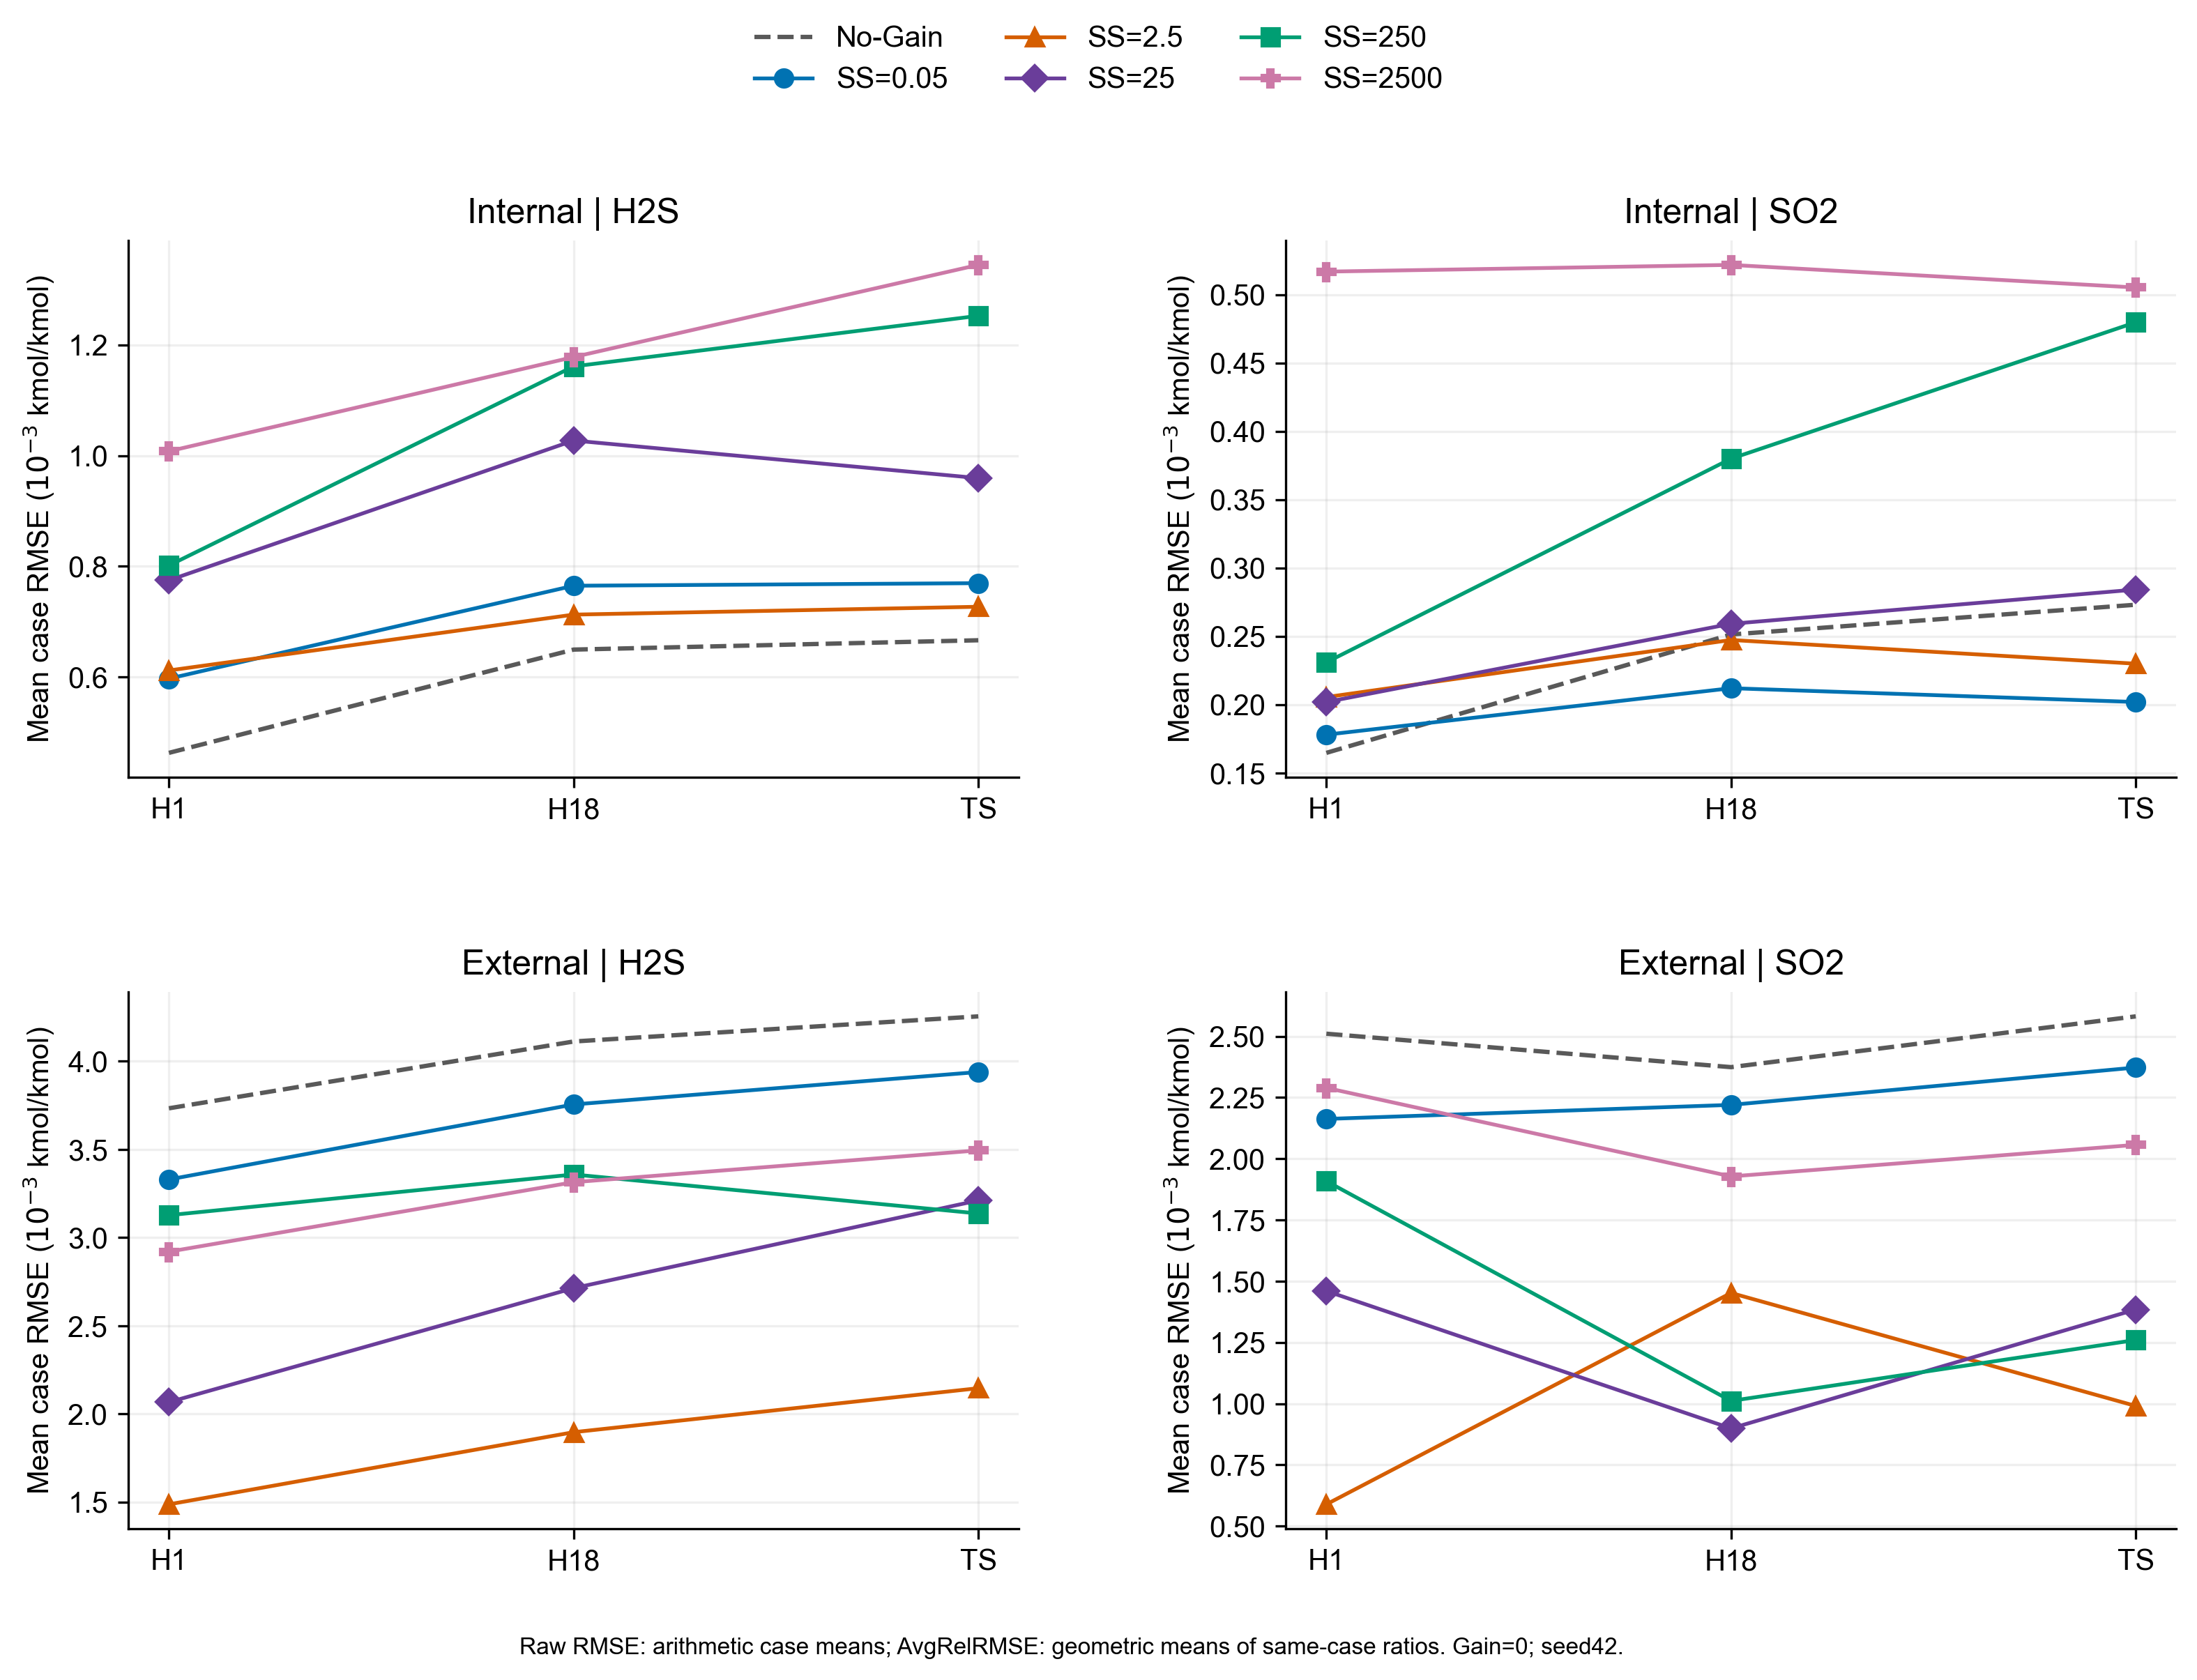

The table this chart was drawn from, first rows:
partition, model, ss_weight, target, evaluation, cases, mean_case_RMSE
external, ss005_only, 0.05, B35_H2S, H1, 3, 0.00333
external, ss005_only, 0.05, B35_H2S, H18, 3, 0.003755
external, ss005_only, 0.05, B35_H2S, TS, 3, 0.003939
external, ss005_only, 0.05, B35_SO2, H1, 3, 0.002163
external, ss005_only, 0.05, B35_SO2, H18, 3, 0.00222
external, ss005_only, 0.05, B35_SO2, TS, 3, 0.002373
external, ss2500_only, 2500, B35_H2S, H1, 3, 0.00292
external, ss2500_only, 2500, B35_H2S, H18, 3, 0.003314
external, ss2500_only, 2500, B35_H2S, TS, 3, 0.003495
external, ss2500_only, 2500, B35_SO2, H1, 3, 0.00229
external, ss2500_only, 2500, B35_SO2, H18, 3, 0.001928
external, ss2500_only, 2500, B35_SO2, TS, 3, 0.002057
external, ss250_only, 250.0, B35_H2S, H1, 3, 0.003127
external, ss250_only, 250.0, B35_H2S, H18, 3, 0.003358
external, ss250_only, 250.0, B35_H2S, TS, 3, 0.003137
external, ss250_only, 250.0, B35_SO2, H1, 3, 0.001909
external, ss250_only, 250.0, B35_SO2, H18, 3, 0.001011
external, ss250_only, 250.0, B35_SO2, TS, 3, 0.00126
external, ss25_only, 25.0, B35_H2S, H1, 3, 0.002067
external, ss25_only, 25.0, B35_H2S, H18, 3, 0.002713
external, ss25_only, 25.0, B35_H2S, TS, 3, 0.003211
external, ss25_only, 25.0, B35_SO2, H1, 3, 0.00146
external, ss25_only, 25.0, B35_SO2, H18, 3, 0.0008988
external, ss25_only, 25.0, B35_SO2, TS, 3, 0.001384
external, ss2p5_only, 2.5, B35_H2S, H1, 3, 0.001487
external, ss2p5_only, 2.5, B35_H2S, H18, 3, 0.001897
external, ss2p5_only, 2.5, B35_H2S, TS, 3, 0.002146
external, ss2p5_only, 2.5, B35_SO2, H1, 3, 0.0005887
external, ss2p5_only, 2.5, B35_SO2, H18, 3, 0.001452
external, ss2p5_only, 2.5, B35_SO2, TS, 3, 0.0009905
internal, ss005_only, 0.05, B35_H2S, H1, 3, 0.0005968
internal, ss005_only, 0.05, B35_H2S, H18, 3, 0.0007647
internal, ss005_only, 0.05, B35_H2S, TS, 3, 0.0007694
internal, ss005_only, 0.05, B35_SO2, H1, 3, 0.000178
internal, ss005_only, 0.05, B35_SO2, H18, 3, 0.000212
internal, ss005_only, 0.05, B35_SO2, TS, 3, 0.0002019
internal, ss2500_only, 2500, B35_H2S, H1, 3, 0.001008
internal, ss2500_only, 2500, B35_H2S, H18, 3, 0.001178
internal, ss2500_only, 2500, B35_H2S, TS, 3, 0.001345
internal, ss2500_only, 2500, B35_SO2, H1, 3, 0.0005168
internal, ss2500_only, 2500, B35_SO2, H18, 3, 0.0005217
internal, ss2500_only, 2500, B35_SO2, TS, 3, 0.0005052
internal, ss250_only, 250.0, B35_H2S, H1, 3, 0.0008013
internal, ss250_only, 250.0, B35_H2S, H18, 3, 0.001161
internal, ss250_only, 250.0, B35_H2S, TS, 3, 0.001253
internal, ss250_only, 250.0, B35_SO2, H1, 3, 0.0002309
internal, ss250_only, 250.0, B35_SO2, H18, 3, 0.0003799
internal, ss250_only, 250.0, B35_SO2, TS, 3, 0.0004797
internal, ss25_only, 25.0, B35_H2S, H1, 3, 0.0007746
internal, ss25_only, 25.0, B35_H2S, H18, 3, 0.001027
internal, ss25_only, 25.0, B35_H2S, TS, 3, 0.0009594
internal, ss25_only, 25.0, B35_SO2, H1, 3, 0.0002019
internal, ss25_only, 25.0, B35_SO2, H18, 3, 0.0002591
internal, ss25_only, 25.0, B35_SO2, TS, 3, 0.0002842
internal, ss2p5_only, 2.5, B35_H2S, H1, 3, 0.0006115
internal, ss2p5_only, 2.5, B35_H2S, H18, 3, 0.0007125
internal, ss2p5_only, 2.5, B35_H2S, TS, 3, 0.0007267
internal, ss2p5_only, 2.5, B35_SO2, H1, 3, 0.0002055
internal, ss2p5_only, 2.5, B35_SO2, H18, 3, 0.0002473
internal, ss2p5_only, 2.5, B35_SO2, TS, 3, 0.00023
